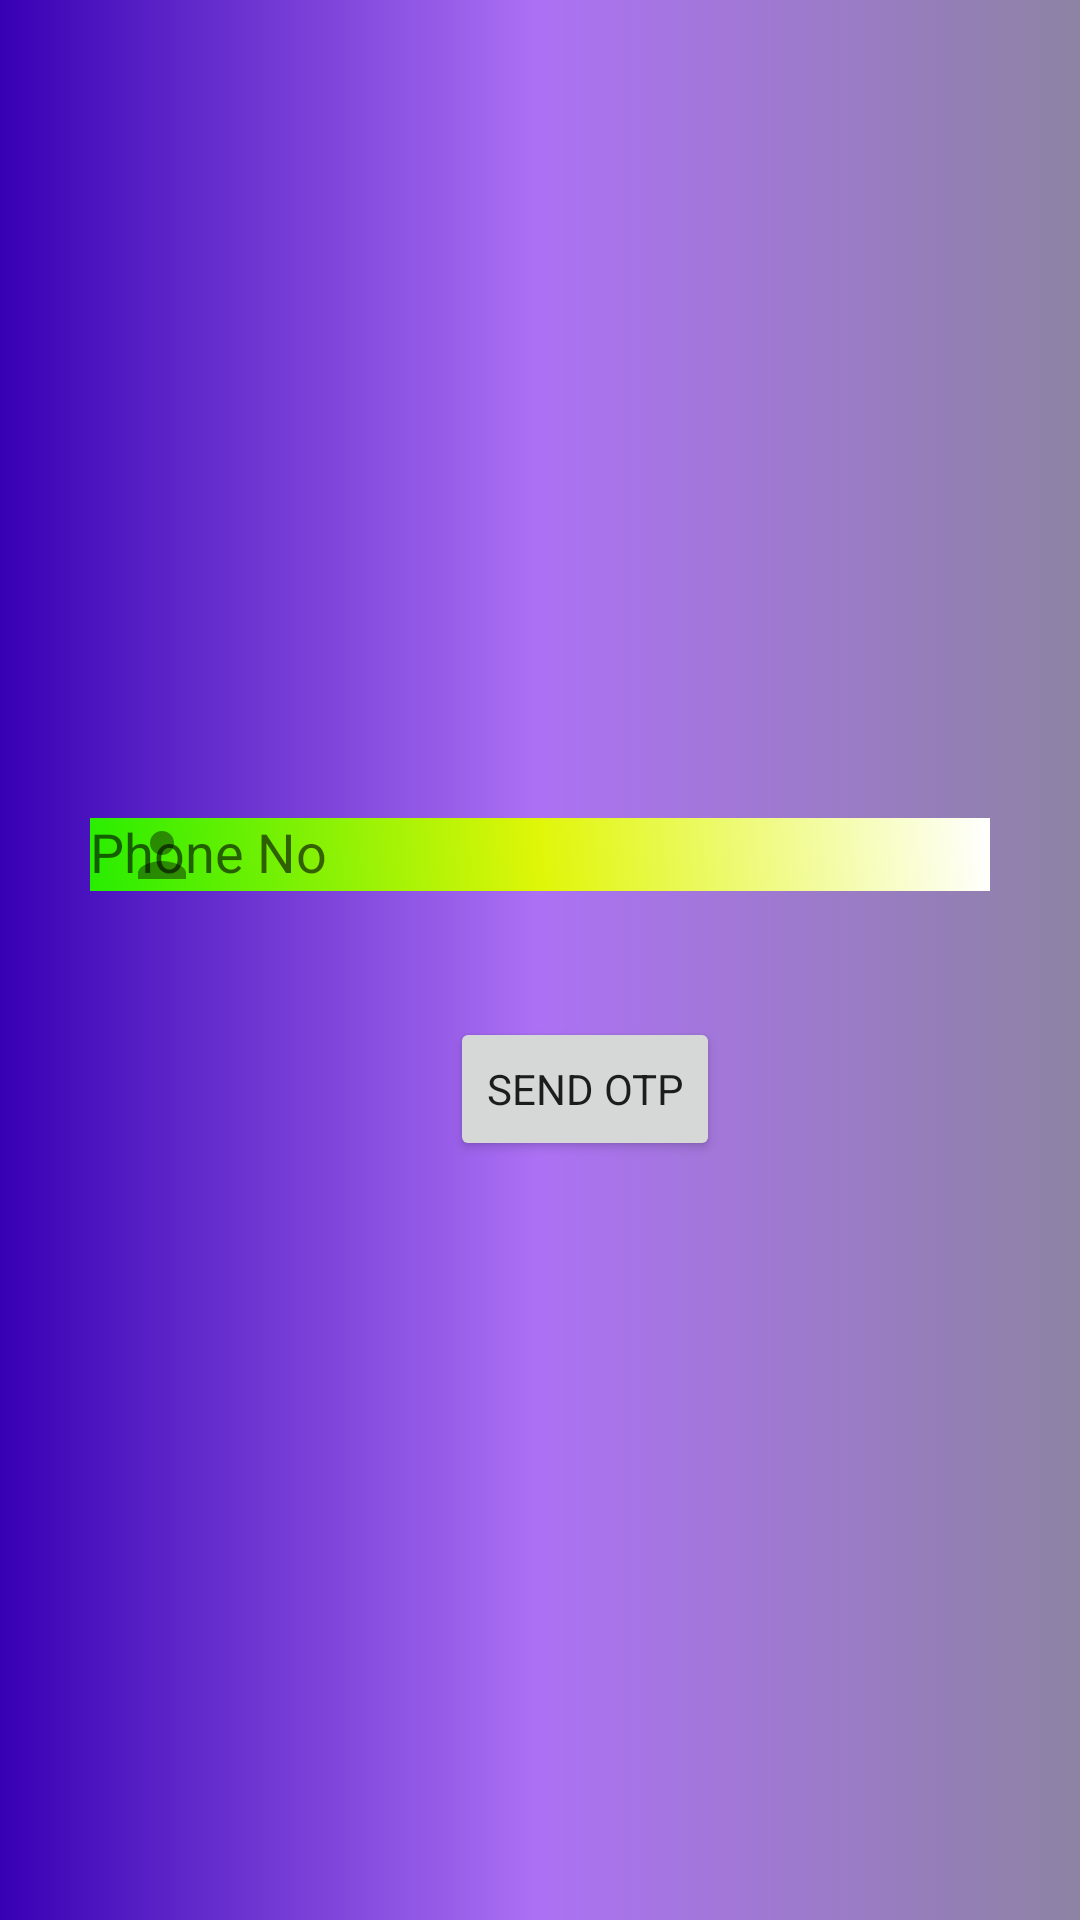

Produce the Android XML layout that renders to this screen, including the resource entries it uses.
<!-- AndroidManifest.xml: application theme Theme.Farmhelp1 -->
<!-- res/layout/activity_phone_auth.xml -->
<?xml version="1.0" encoding="utf-8"?>
<LinearLayout xmlns:android="http://schemas.android.com/apk/res/android"
    xmlns:app="http://schemas.android.com/apk/res-auto"
    xmlns:tools="http://schemas.android.com/tools"
    android:layout_width="match_parent"
    android:layout_height="match_parent"
    android:orientation="vertical"
    android:background="@drawable/bg_login"
    tools:context=".PhoneAuth">


    <com.google.android.material.textfield.TextInputLayout
        android:layout_width="match_parent"
        android:layout_height="wrap_content"
        android:layout_marginTop="250dp"
        app:endIconMode="clear_text"

        app:startIconDrawable="@drawable/ic_baseline_person_24">

        <com.google.android.material.textfield.TextInputEditText
            android:id="@+id/txSts"
            android:layout_width="match_parent"
            android:layout_height="wrap_content"
            android:layout_margin="30dp"
            android:background="@drawable/inputbg"
            android:hint="Phone No"
            android:inputType="number" />
    </com.google.android.material.textfield.TextInputLayout>
    <Button
        android:id="@+id/button2"
        android:layout_width="wrap_content"
        android:layout_height="wrap_content"
        android:layout_marginLeft="150dp"
        android:onClick="generateOtp"
        android:text="Send OTP" />


</LinearLayout>
<!-- resources referenced by this layout -->
<resources>
  <!-- drawable bg_login (drawable) -->
  <?xml version="1.0" encoding="utf-8"?>
  <selector xmlns:android="http://schemas.android.com/apk/res/android">
  
      <item>
          <shape android:shape="rectangle">
              <gradient android:startColor="@color/purple_700"
                  android:centerColor="#AC71F4"
                  android:endColor="#8D83A3"/>
          </shape>
      </item>
  
  </selector>
  <!-- drawable ic_baseline_person_24 (drawable) -->
  <vector android:alpha="0.78" android:height="24dp"
      android:tint="#C63333" android:viewportHeight="24"
      android:viewportWidth="24" android:width="24dp" xmlns:android="http://schemas.android.com/apk/res/android">
      <path android:fillColor="@android:color/white" android:pathData="M12,12c2.21,0 4,-1.79 4,-4s-1.79,-4 -4,-4 -4,1.79 -4,4 1.79,4 4,4zM12,14c-2.67,0 -8,1.34 -8,4v2h16v-2c0,-2.66 -5.33,-4 -8,-4z"/>
  </vector>
  <!-- drawable inputbg (drawable) -->
  <?xml version="1.0" encoding="utf-8"?>
  <selector xmlns:android="http://schemas.android.com/apk/res/android">
  
  <item>
  
          <shape android:shape="rectangle"
              >
              <gradient android:startColor="#28ED00"
                  android:angle="45"
                  android:centerColor="#E0F608"
                  android:endColor="@color/design_default_color_background"
                  />
  
  
  
  
  
  
  
          </shape>
  </item>
  
  
  
  
  </selector>
  <style name="Theme.Farmhelp1" parent="Theme.AppCompat.DayNight.NoActionBar">
          
          <item name="colorPrimary">@color/purple_500</item>
          <item name="colorPrimaryVariant">@color/purple_700</item>
          <item name="colorOnPrimary">@color/white</item>
          
          <item name="colorSecondary">@color/teal_200</item>
          <item name="colorSecondaryVariant">@color/teal_700</item>
          <item name="colorOnSecondary">@color/black</item>
          
          <item name="android:statusBarColor">?attr/colorPrimaryVariant</item>
  
          <item name="fontFamily">@font/poppins</item>
          
      </style>
  <color name="purple_700">#FF3700B3</color>
  <color name="purple_500">#FF6200EE</color>
  <color name="white">#FFFFFFFF</color>
  <color name="teal_200">#FF03DAC5</color>
  <color name="teal_700">#FF018786</color>
  <color name="black">#FF000000</color>
</resources>
